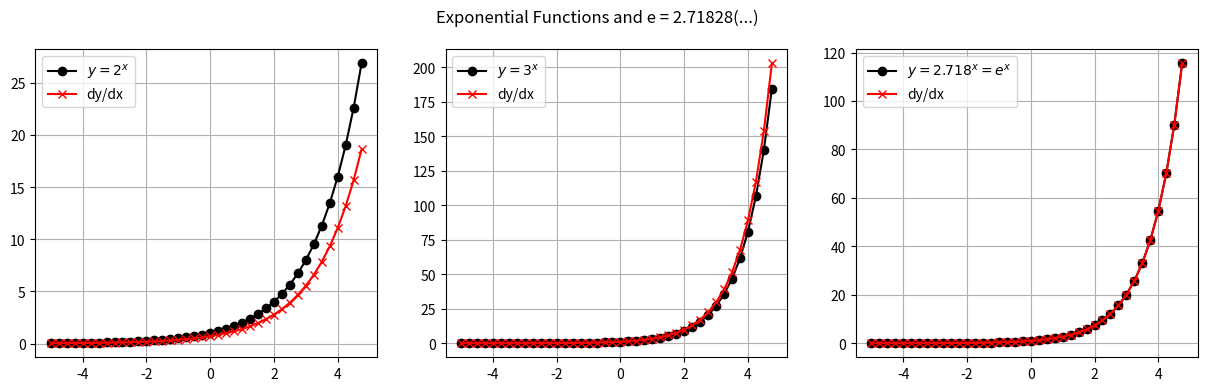

Recreate this plot in Python.
import numpy as np
import matplotlib.pyplot as plt
import math

x = np.arange(-5.,5.,0.25)

y = 2**x
yd = 0.693*(2**x)

y1 = 3**x
y1d = 1.099*(3**x)

y2 = 2.71828**x
y2d = y2

plt.figure(figsize=(15, 4))

# Subplot #1
plt.subplot(1,3,1)
plt.plot(x,y,'-ko', label='$y = 2^x$')
plt.plot(x,yd,'-rx', label='dy/dx')
#plt.title('y = 2**x')
plt.legend()
plt.grid(True)

# Subplot #2
plt.subplot(1,3,2)
plt.plot(x,y1,'-ko', label='$y = 3^x$')
plt.plot(x,y1d,'-rx', label='dy/dx')
plt.grid(True)
#plt.title('y = 3**x')
plt.legend()

# Subplot #3
plt.subplot(1,3,3)
plt.plot(x,y2,'-ko', label='$y = 2.718^x = e^x$')
plt.plot(x,y2d,'-rx', label='dy/dx')
plt.grid(True)
#plt.title('y = e**x')
plt.legend()

plt.suptitle('Exponential Functions and e = 2.71828(...)')
plt.savefig('e.png')
